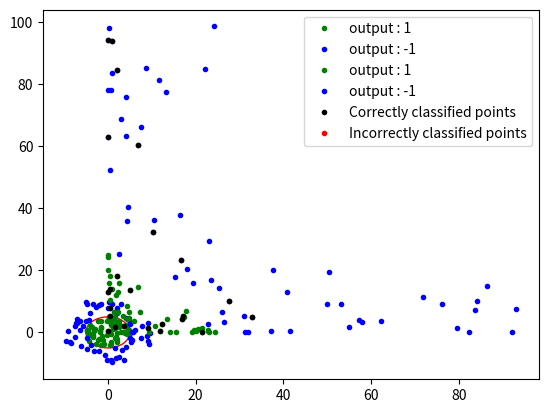

Generate this figure with matplotlib:
#radius=5
import matplotlib.pyplot as plt
import numpy as np
import random

#generating random data
x_in = list(np.random.uniform(-5,5,60))
y_in=[]
for i in range(60):
    y_in.append(np.random.uniform(-((25 - (x_in[i]) ** 2) ** 0.5),(25 - (x_in[i]) ** 2) ** 0.5))
o_in=[1]*60

x_out1 = list(np.random.uniform(-5,5,30))
y_out1=[]
for i in range(15):
    y_out1.append(np.random.uniform((25-(x_out1[i])**2)**0.5,10))
for i in range(15,30):
    y_out1.append(np.random.uniform(-10,-(25 - (x_out1[i]) ** 2) ** 0.5))

y_out2 = list(np.random.uniform(-5,5,30))
x_out2=[]
for i in range(15):
    x_out2.append(np.random.uniform((25-(y_out2[i])**2)**0.5,10))
for i in range(15,30):
    x_out2.append(np.random.uniform(-10,-(25 - (y_out2[i]) ** 2) ** 0.5))

x_out=x_out1+x_out2
y_out=y_out1+y_out2
o_out=[-1]*60

fig=plt.figure()
ax=fig.add_subplot(1,1,1)
plt.plot(x_in, y_in, color='green', linewidth = 0, marker='o', markerfacecolor='green', markersize=3,label="output : 1")
plt.plot(x_out, y_out, color='blue', linewidth = 0, marker='o', markerfacecolor='blue', markersize=3,label = "output : -1")
plt.legend()
centreCircle = plt.Circle((0,0),5,color="red",fill=False)
ax.add_patch(centreCircle)
plt.show()

data=[]
for i in range(60):
    data.insert(i,[x_in[i],y_in[i],o_in[i]])
i=60
for j in range(60):
    data.insert(i,[x_out[j],y_out[j],o_out[j]])
    i=i+1

random.shuffle(data)

transformed_data=[]

for i in range(120):
    x=data[i][0]**2
    y=data[i][1]**2
    transformed_data.insert(i,[1,x,y,data[i][2]])

x_green=[]
y_green=[]
x_blue=[]
y_blue=[]
for i in range(120):
    if(transformed_data[i][3]==1):
        x_green.append(transformed_data[i][1])
        y_green.append(transformed_data[i][2])
    elif (transformed_data[i][3] == -1):
        x_blue.append(transformed_data[i][1])
        y_blue.append(transformed_data[i][2])

plt.plot(x_green, y_green, color='green', linewidth = 0, marker='o', markerfacecolor='green', markersize=3,label="output : 1")
plt.plot(x_blue, y_blue, color='blue', linewidth = 0, marker='o', markerfacecolor='blue', markersize=3,label="output : -1")
plt.legend()
plt.show()

#using 80% of the data for training
cut_point = int(len(transformed_data) * 0.8)
train_data = transformed_data[:cut_point]

#using remaining 20% of the data for testing
test_data = transformed_data[cut_point:]


#applying perceptron learning algorithm on transforming_data
def sign(x):
    if x>=0:
        return 1
    if x<0:
        return -1

def misclassified(data,weights):
    flag=0
    for i in range(len(data)):
        x= np.array(data[i][:-1])
        y= data[i][-1]
        if(sign(np.matmul(weights.T,x))!=y):
            flag=1
            break
    return flag

weights=np.array([0,0,0])
iteration=0

while (misclassified(train_data, weights)):
    for i in range(len(train_data)):
        x = np.array(train_data[i][:-1])
        yn = train_data[i][-1]
        flag = 0
        if (sign(np.matmul(weights.T, x)) != yn):
            flag = 1

            iteration = iteration + 1

            weights = weights + yn * x

        if (flag == 1):
            break

for i in range(len(test_data)):
    xt = np.array(test_data[i][:-1])
    print(sign(np.matmul(weights.T,xt)),test_data[i][-1])


x_black=[]
y_black=[]
x_red=[]
y_red=[]

for i in range(len(test_data)):
    if(test_data[i][3] == sign(np.matmul(weights.T,np.array(test_data[i][:-1])))):
        x_black.append(test_data[i][1])
        y_black.append(test_data[i][2])
    elif (test_data[i][3] != sign(np.matmul(weights.T,np.array(test_data[i][:-1])))):
        x_red.append(test_data[i][1])
        y_red.append(test_data[i][2])

#plotting misclassified points in red colour and classified points in black colour
plt.plot(x_black, y_black, color='black', linewidth = 0, marker='o', markerfacecolor='black', markersize=3,label = "Correctly classified points")
plt.plot(x_red, y_red, color='red', linewidth = 0, marker='o', markerfacecolor='red', markersize=3,label= "Incorrectly classified points")
plt.legend()
plt.show()